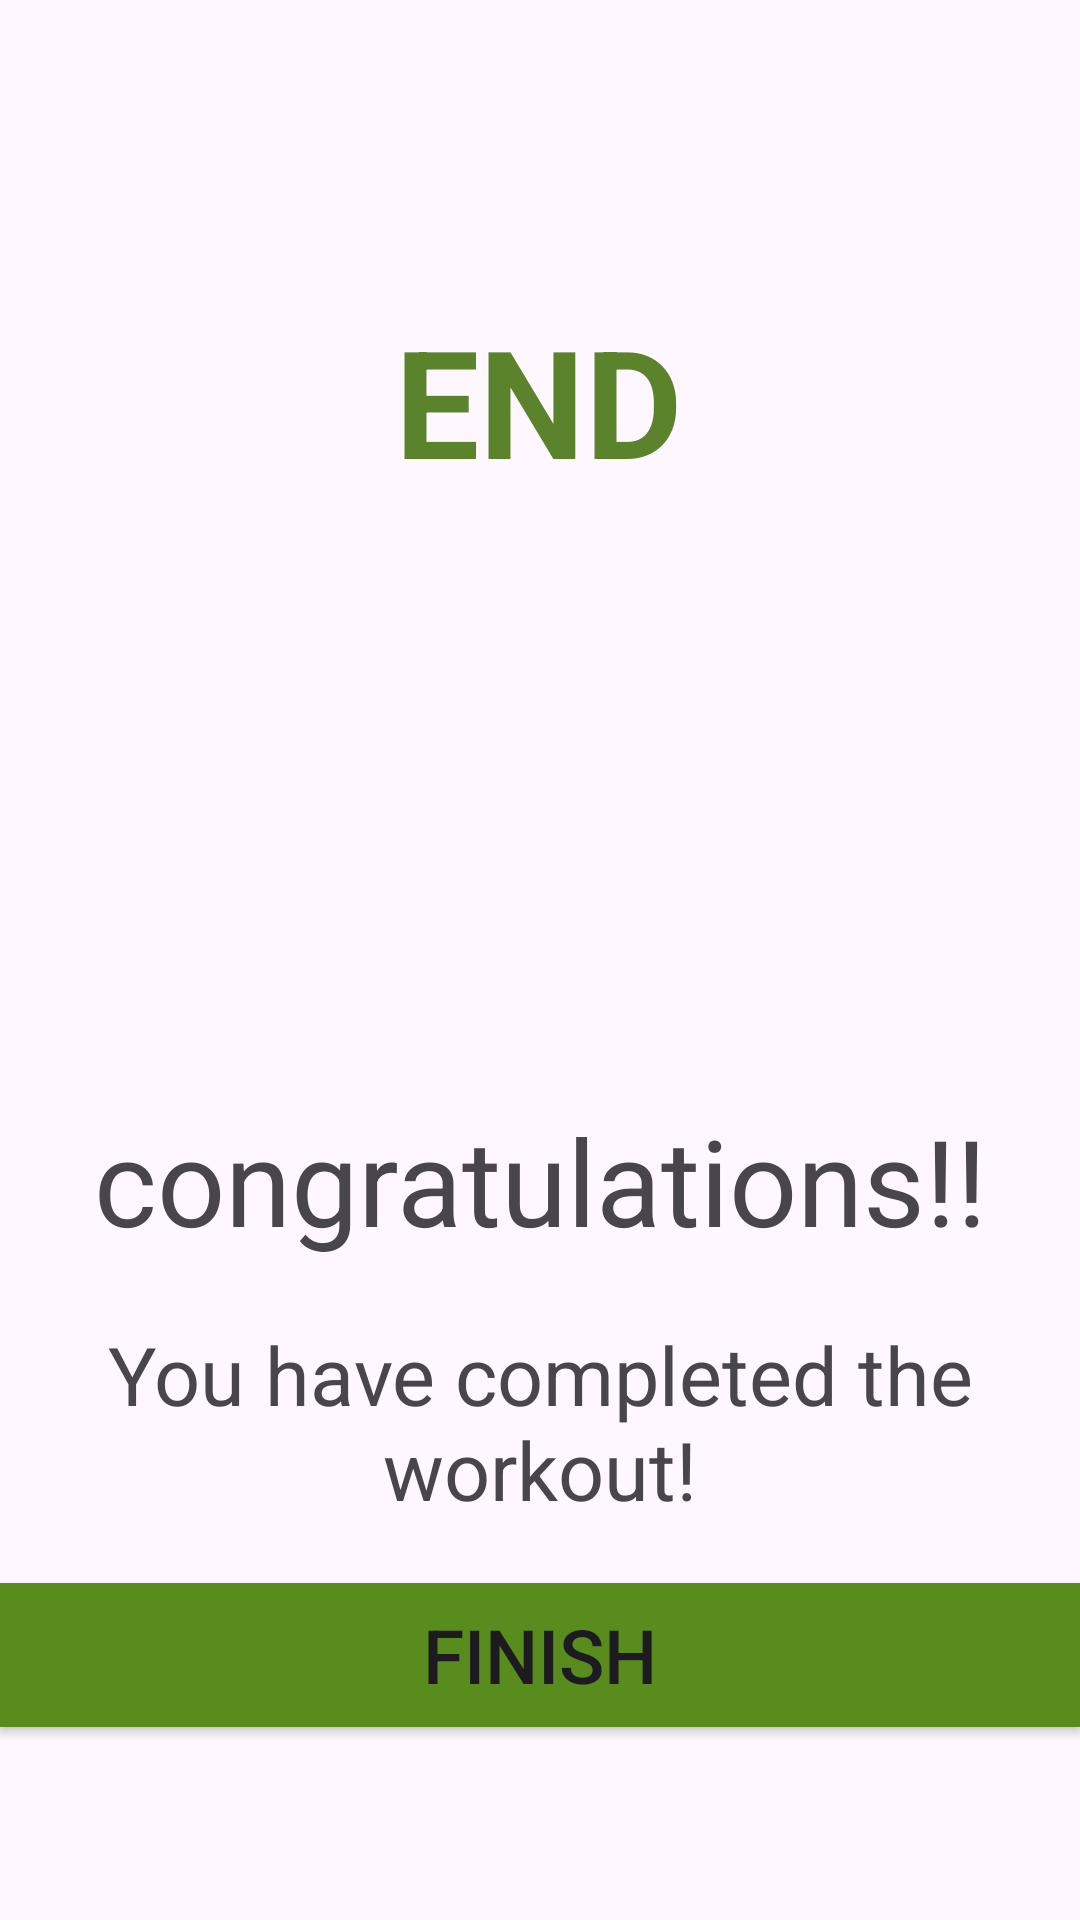

Here is an Android app screen rendered from its layout file. Give the layout XML and the strings, colors and styles it references.
<!-- AndroidManifest.xml: application theme Theme.7MinutesWorkout -->
<!-- res/layout/activity_finish.xml -->
<?xml version="1.0" encoding="utf-8"?>
<androidx.constraintlayout.widget.ConstraintLayout xmlns:android="http://schemas.android.com/apk/res/android"
    xmlns:app="http://schemas.android.com/apk/res-auto"
    xmlns:tools="http://schemas.android.com/tools"
    android:layout_width="match_parent"
    android:layout_height="match_parent"
    tools:context=".FinishActivity">

    <androidx.appcompat.widget.Toolbar
        android:layout_width="match_parent"
        android:layout_height="wrap_content"
        android:id="@+id/FinisshToolbar"
        app:layout_constraintTop_toTopOf="parent"/>

    <TextView
        android:id="@+id/tvEnd"
        android:layout_width="wrap_content"
        android:layout_height="wrap_content"
        android:layout_marginTop="100dp"
        android:text="END"
        android:textColor="#5B832C"
        android:textSize="50sp"
        android:textStyle="bold"
        app:layout_constraintEnd_toEndOf="parent"
        app:layout_constraintHorizontal_bias="0.498"
        app:layout_constraintStart_toStartOf="parent"
        app:layout_constraintTop_toTopOf="parent" />

    <ImageView
        android:layout_width="150sp"
        android:layout_height="wrap_content"
        android:src="@drawable/checkmark"
        app:layout_constraintStart_toStartOf="parent"
        app:layout_constraintEnd_toEndOf="parent"
        app:layout_constraintTop_toTopOf="parent"/>

    <TextView
        android:id="@+id/tvCongrats"
        android:layout_width="wrap_content"
        android:layout_height="wrap_content"
        android:layout_marginTop="200dp"
        android:text="congratulations!!"
        android:textSize="40sp"
        app:layout_constraintEnd_toEndOf="parent"
        app:layout_constraintStart_toStartOf="parent"
        app:layout_constraintTop_toBottomOf="@id/tvEnd" />
    <TextView
        android:layout_marginTop="20sp"
        android:id="@+id/tvCompleted"
        android:layout_width="wrap_content"
        android:layout_height="wrap_content"
        android:gravity="center"
        android:text="You have completed the workout!"
        android:textSize="27sp"
        app:layout_constraintEnd_toEndOf="parent"
        app:layout_constraintStart_toStartOf="parent"
        app:layout_constraintTop_toBottomOf="@id/tvCongrats" />
    <Button
        android:id="@+id/btnFinish"
        android:layout_width="match_parent"
        android:layout_height="wrap_content"
        android:text="FINISH"
        app:layout_constraintTop_toBottomOf="@+id/tvCompleted"
        android:layout_marginTop="20sp"
        android:textSize="25sp"
        android:background="@color/colorAccent"/>

</androidx.constraintlayout.widget.ConstraintLayout>
<!-- resources referenced by this layout -->
<resources>
  <color name="colorAccent">#588C1C</color>
  <style name="Theme.7MinutesWorkout" parent="Base.Theme.7MinutesWorkout" />
  <style name="Base.Theme.7MinutesWorkout" parent="Theme.Material3.DayNight.NoActionBar">
          
          
      </style>
</resources>
